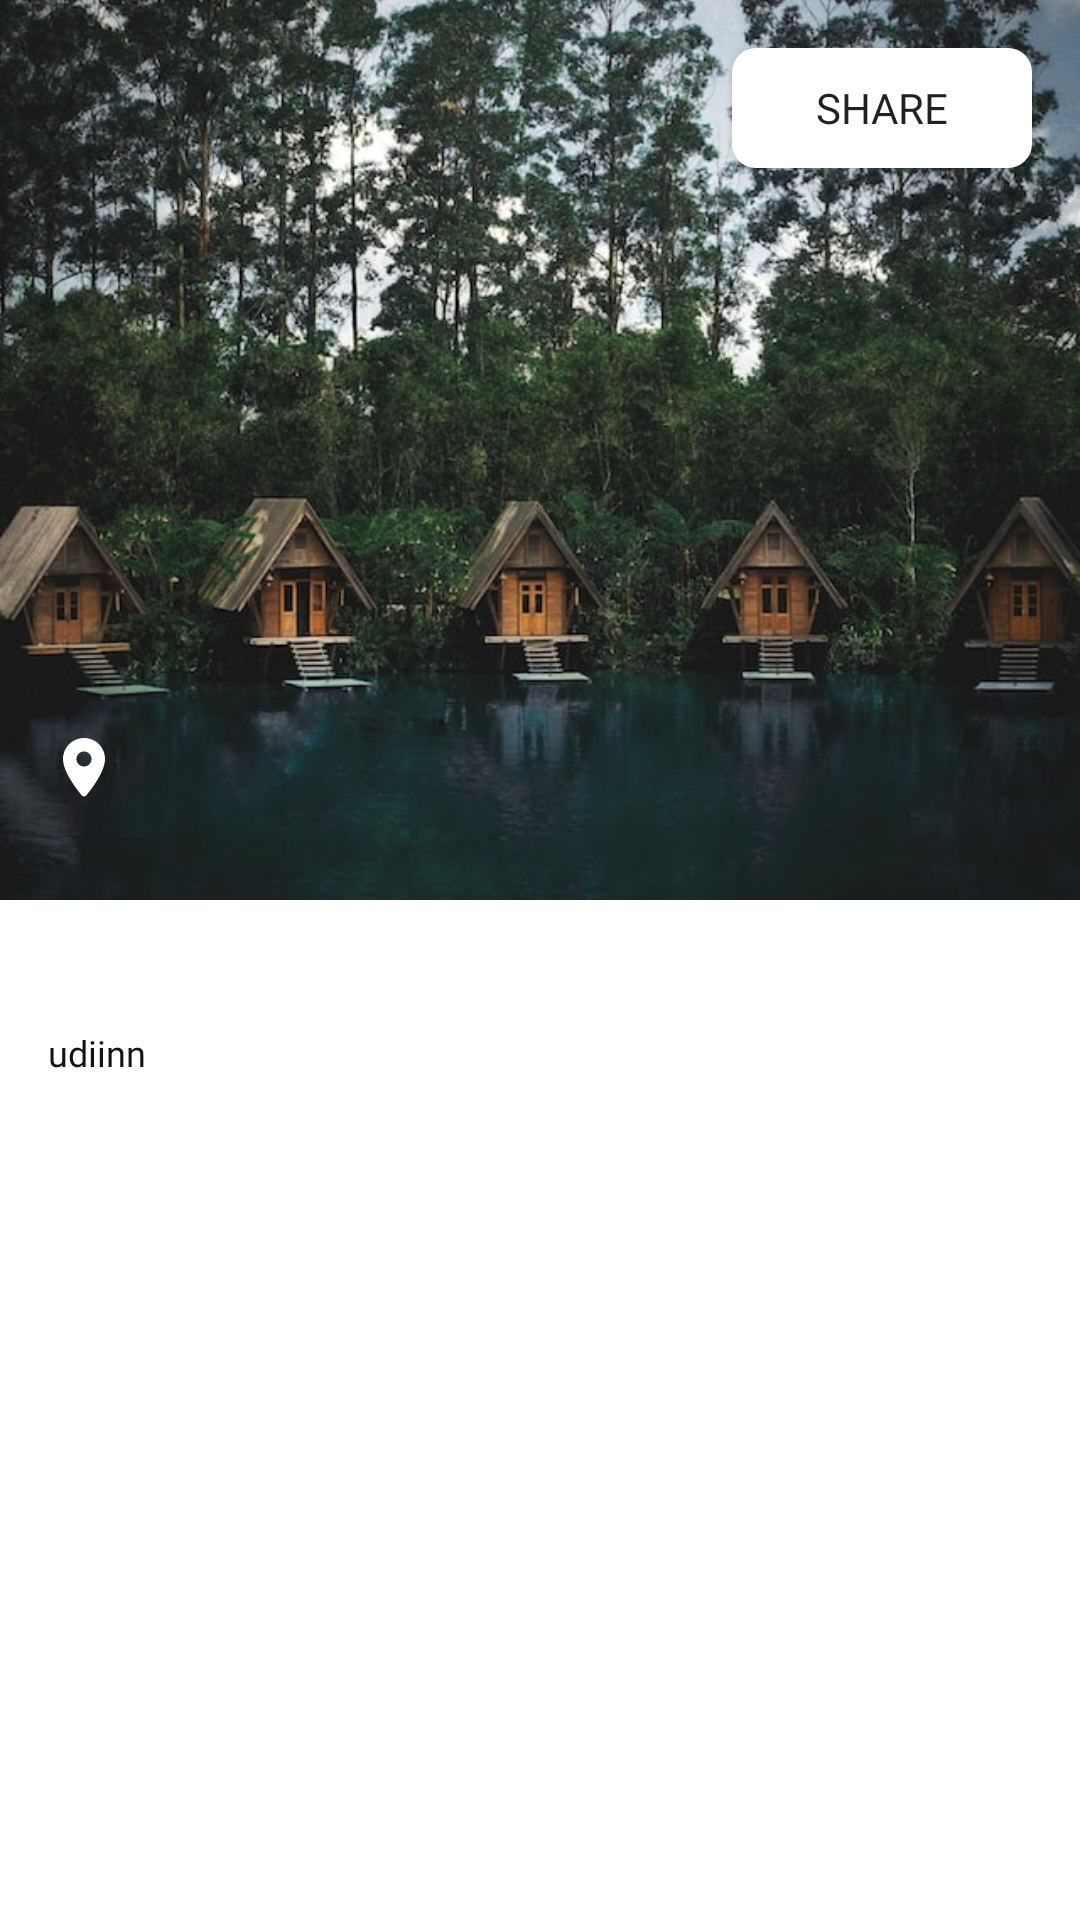

Layout XML and referenced resources for this Android screen:
<!-- AndroidManifest.xml: application theme Theme.Batur -->
<!-- res/layout/activity_detail.xml -->
<?xml version="1.0" encoding="utf-8"?>
<androidx.core.widget.NestedScrollView xmlns:android="http://schemas.android.com/apk/res/android"
    xmlns:app="http://schemas.android.com/apk/res-auto"
    xmlns:tools="http://schemas.android.com/tools"
    android:layout_width="match_parent"
    android:layout_height="wrap_content"
    tools:context=".ui.DetailActivity">

    <androidx.constraintlayout.widget.ConstraintLayout
        android:layout_width="match_parent"
        android:layout_height="wrap_content">

        <ImageView
            android:id="@+id/iv_image"
            android:layout_width="match_parent"
            android:layout_height="300dp"
            android:scaleType="centerCrop"
            android:src="@drawable/dusun_bambu"
            app:layout_constraintStart_toStartOf="parent"
            app:layout_constraintTop_toTopOf="parent" />

        <ImageView
            android:id="@+id/ic_location"
            android:layout_width="24dp"
            android:layout_height="24dp"
            android:layout_marginStart="16dp"
            android:layout_marginBottom="32dp"
            android:background="@drawable/ic_location"
            android:backgroundTint="@color/white"
            app:layout_constraintBottom_toBottomOf="@+id/iv_image"
            app:layout_constraintStart_toStartOf="@+id/iv_image" />

        <androidx.appcompat.widget.AppCompatButton
            android:id="@+id/action_share"
            android:layout_width="100dp"
            android:layout_height="40dp"
            android:layout_marginTop="16dp"
            android:layout_marginEnd="16dp"
            android:background="@drawable/bg_button"
            android:drawableStart="@drawable/ic_share"
            android:drawableTint="?attr/colorPrimary"
            android:paddingHorizontal="8dp"
            android:fontFamily="@font/poppins_regular"
            android:text="@string/share"
            app:layout_constraintEnd_toEndOf="@id/iv_image"
            app:layout_constraintTop_toTopOf="@id/iv_image" />

        <TextView
            android:id="@+id/tv_location"
            android:layout_width="0dp"
            android:layout_height="wrap_content"
            android:layout_marginStart="2dp"
            android:layout_marginTop="2dp"
            android:layout_marginEnd="16dp"
            android:fontFamily="@font/poppins_regular"
            android:textColor="@color/white"
            android:textSize="16sp"
            android:ellipsize="end"
            android:maxLines="1"
            app:layout_constraintBottom_toBottomOf="@+id/ic_location"
            app:layout_constraintEnd_toEndOf="@id/iv_image"
            app:layout_constraintStart_toEndOf="@+id/ic_location"
            app:layout_constraintTop_toTopOf="@+id/ic_location"
            tools:text="@tools:sample/lorem" />

        <androidx.constraintlayout.widget.ConstraintLayout
            android:layout_width="match_parent"
            android:layout_height="wrap_content"
            android:layout_marginTop="-16dp"
            android:padding="16dp"
            android:background="@drawable/bg_rounded"
            app:layout_constraintStart_toStartOf="parent"
            app:layout_constraintTop_toBottomOf="@id/iv_image">

            <TextView
                android:id="@+id/tv_title"
                android:layout_width="0dp"
                android:layout_height="wrap_content"
                android:fontFamily="@font/poppins_semibold"
                tools:text="@tools:sample/lorem"
                android:maxLines="1"
                android:ellipsize="end"
                android:textColor="?attr/colorPrimary"
                android:textSize="24sp"
                app:layout_constraintTop_toTopOf="parent"
                app:layout_constraintEnd_toEndOf="parent"
                app:layout_constraintStart_toStartOf="parent"/>

            <TextView
                android:id="@+id/tv_detail"
                android:layout_width="0dp"
                android:layout_height="wrap_content"
                android:layout_marginTop="-4dp"
                android:fontFamily="@font/poppins_regular"
                tools:text="@tools:sample/lorem"
                android:maxLines="1"
                android:ellipsize="end"
                android:textColor="@color/dark_grey"
                android:textSize="10sp"
                app:layout_constraintEnd_toEndOf="parent"
                app:layout_constraintStart_toStartOf="parent"
                app:layout_constraintTop_toBottomOf="@+id/tv_title" />

            <TextView
                android:id="@+id/tv_description"
                android:layout_width="match_parent"
                android:layout_height="wrap_content"
                android:textSize="12sp"
                android:textColor="?attr/colorPrimary"
                android:text="udiinn"
                android:fontFamily="@font/poppins_regular"
                app:layout_constraintTop_toBottomOf="@id/tv_detail"
                app:layout_constraintStart_toStartOf="parent"
                app:layout_constraintEnd_toEndOf="parent"
                tools:text="@tools:sample/lorem/random"/>

        </androidx.constraintlayout.widget.ConstraintLayout>
    </androidx.constraintlayout.widget.ConstraintLayout>

</androidx.core.widget.NestedScrollView>
<!-- resources referenced by this layout -->
<resources>
  <color name="dark_grey">#FFD1D1D1</color>
  <color name="white">#FFFFFFFF</color>
  <!-- drawable bg_button (drawable) -->
  <?xml version="1.0" encoding="utf-8"?>
  <ripple android:color="#CD808080" xmlns:android="http://schemas.android.com/apk/res/android">
      <item>
          <shape android:shape="rectangle">
              <solid android:color="?attr/colorOnPrimary"/>
              <corners android:radius="8dp"/>
          </shape>
      </item>
  </ripple>
  <!-- drawable dusun_bambu: jpg bitmap (drawable, 122005 bytes) -->
  <!-- drawable ic_location (drawable) -->
  <vector xmlns:android="http://schemas.android.com/apk/res/android"
      android:width="48dp"
      android:height="48dp"
      android:viewportWidth="48"
      android:viewportHeight="48">
    <group>
      <clip-path
          android:pathData="M0,0h48v48h-48z"/>
      <path
          android:pathData="M24,4C16.26,4 10,10.26 10,18C10,26.34 18.84,37.84 22.48,42.22C23.28,43.18 24.74,43.18 25.54,42.22C29.16,37.84 38,26.34 38,18C38,10.26 31.74,4 24,4ZM24,23C21.24,23 19,20.76 19,18C19,15.24 21.24,13 24,13C26.76,13 29,15.24 29,18C29,20.76 26.76,23 24,23Z"
          android:fillColor="#F89F1E"/>
    </group>
  </vector>
  <string name="share">Share</string>
  <style name="Theme.Batur" parent="Theme.MaterialComponents.DayNight.NoActionBar">
          
          <item name="colorPrimary">@color/black</item>
          <item name="colorPrimaryVariant">@color/grey</item>
          <item name="colorOnPrimary">@color/white</item>
          
          <item name="colorSecondary">@color/teal_200</item>
          <item name="colorSecondaryVariant">@color/teal_700</item>
          <item name="colorOnSecondary">@color/black</item>
          
          <item name="android:statusBarColor" tools:targetApi="l">?attr/colorPrimaryVariant</item>
          
      </style>
  <color name="black">#FF121212</color>
  <color name="grey">#4A4A4A</color>
  <color name="teal_200">#FF03DAC5</color>
  <color name="teal_700">#FF018786</color>
</resources>
